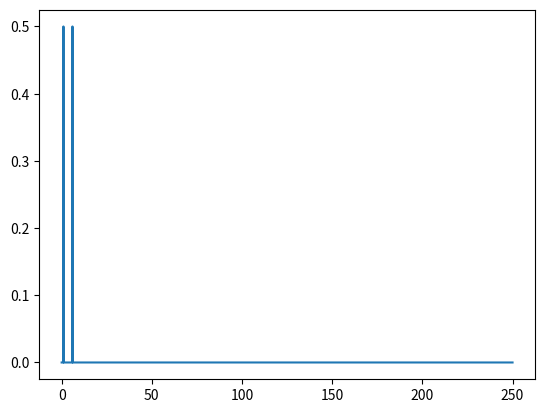

The script that saved this image:
#  PyMODA, a Python implementation of MODA (Multiscale Oscillatory Dynamics Analysis).
#  Copyright (C) 2019 Lancaster University
#
#  This program is free software: you can redistribute it and/or modify
#  it under the terms of the GNU General Public License as published by
#  the Free Software Foundation, either version 3 of the License, or
#  (at your option) any later version.
#
#  This program is distributed in the hope that it will be useful,
#  but WITHOUT ANY WARRANTY; without even the implied warranty of
#  MERCHANTABILITY or FITNESS FOR A PARTICULAR PURPOSE.  See the
#  GNU General Public License for more details.
#
#  You should have received a copy of the GNU General Public License
#  along with this program. If not, see <https://www.gnu.org/licenses/>.

import numpy as np
import matplotlib.pyplot as plt


def fourier(x, fs):
    L = len(x)
    Y = np.divide(np.fft.fft(x, L), L)
    Y = Y[0:int(L / 2 + 1)]
    P = 2 * np.power(abs(Y), 2)
    f = fs / 2 * np.linspace(0, 1, int(L / 2 + 1))
    return P, f


if __name__ == "__main__":
    fs = 500
    t = np.arange(0, 20, 1 / fs)
    sig = np.sin(2 * np.pi * t) + np.sin(2 * np.pi * t * 6)
    Y, P = fourier(sig, fs)

    plt.plot(P, Y)
    plt.show()
